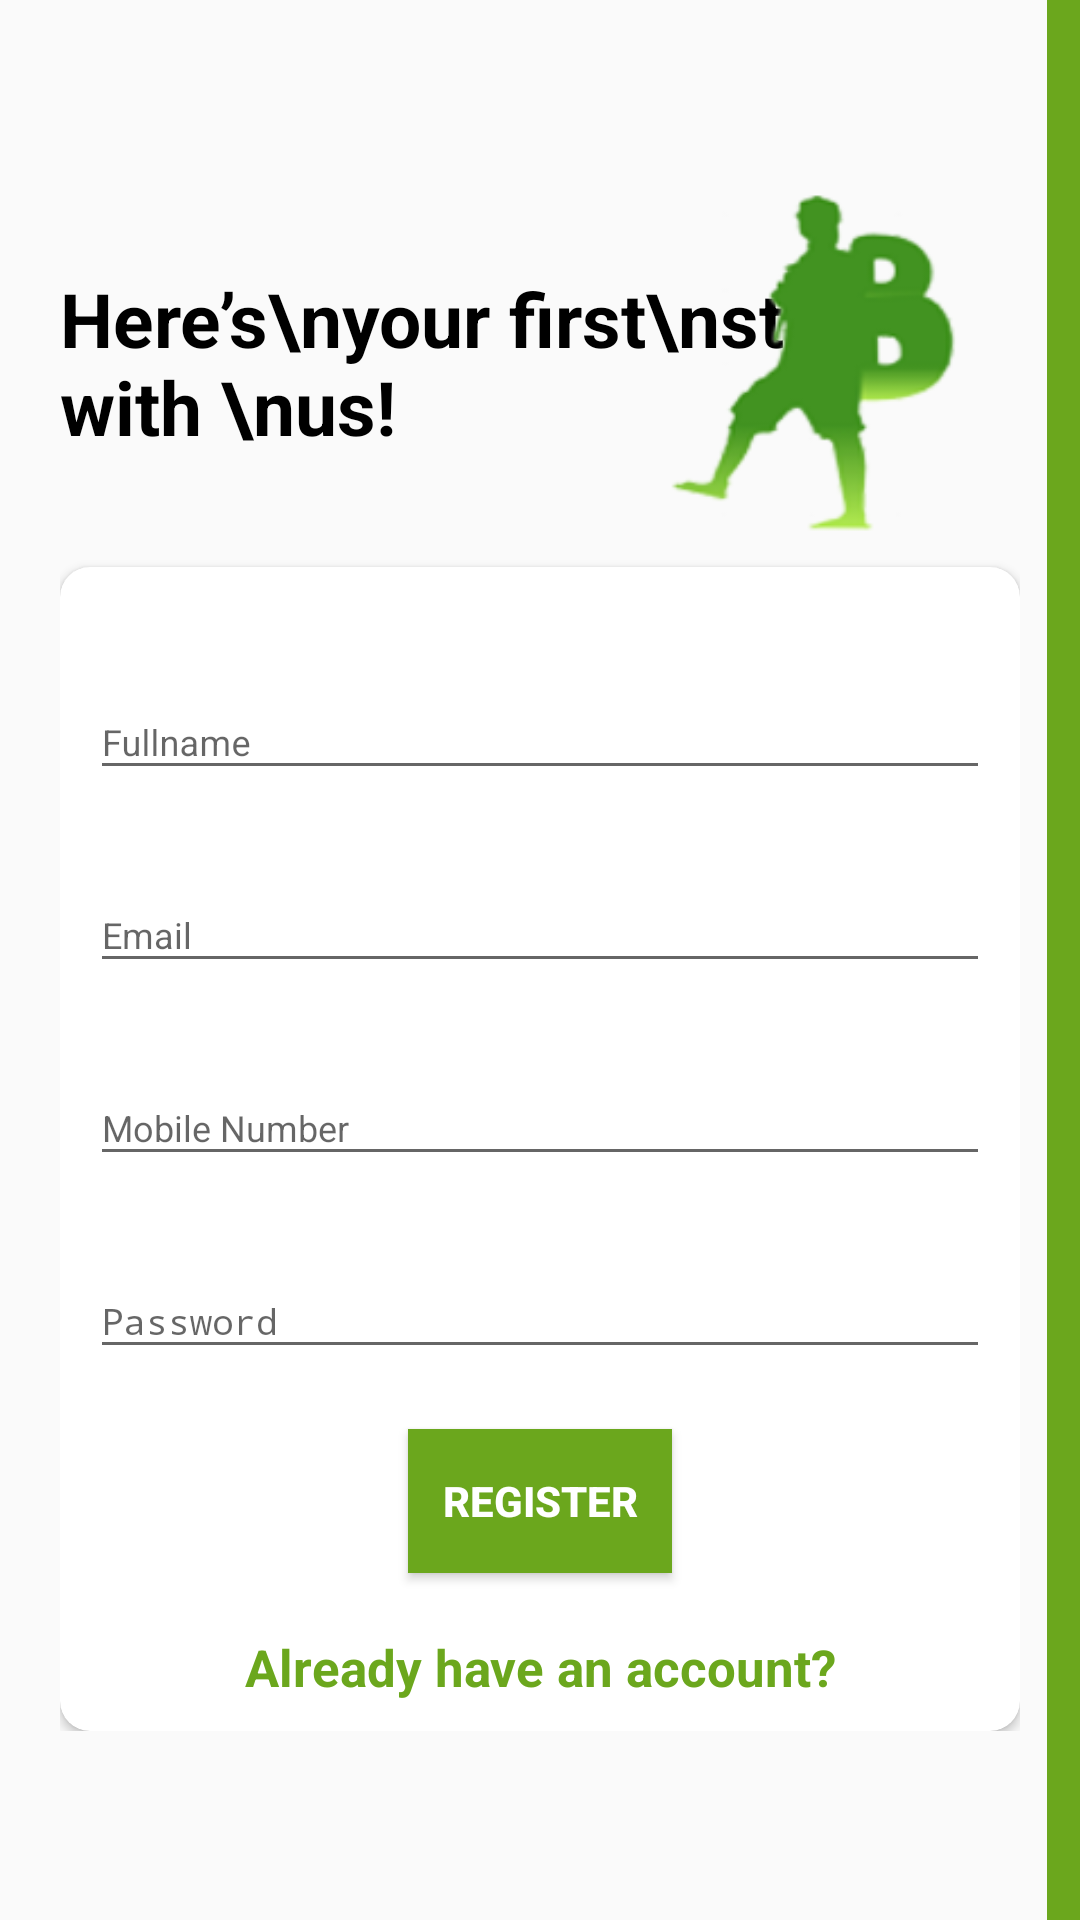

Layout XML and referenced resources for this Android screen:
<!-- AndroidManifest.xml: application theme AppTheme -->
<!-- res/layout/activity_register.xml -->
<?xml version="1.0" encoding="utf-8"?>
<RelativeLayout
    xmlns:android="http://schemas.android.com/apk/res/android"
    xmlns:app="http://schemas.android.com/apk/res-auto"
    xmlns:tools="http://schemas.android.com/tools"
    android:layout_width="match_parent"
    android:layout_height="match_parent"
    tools:context=".activity.RegisterActivity"
    android:focusableInTouchMode="true"
    android:gravity="center"
    android:layout_gravity="center">

    <ScrollView
        android:layout_width="match_parent"
        android:layout_height="match_parent"
        android:layout_alignParentTop="true">
        <LinearLayout
            android:layout_width="match_parent"
            android:layout_height="wrap_content"
            android:orientation="vertical"
            android:layout_gravity="center"
            android:padding="20dp">

            <RelativeLayout
                android:layout_width="match_parent"
                android:layout_height="116dp">
                <TextView
                    style="@style/viewParent.headerText.NoMode"
                    android:layout_alignParentLeft="true"
                    android:layout_centerVertical="true"
                    android:text="Here’s\nyour first\nstep with \nus! "
                    android:textColor="#000000" />

                <ImageView
                    android:layout_width="wrap_content"
                    android:layout_height="wrap_content"
                    android:layout_alignParentTop="true"
                    android:layout_alignParentRight="true"
                    android:src="@drawable/ic_launcher_logo" />
            </RelativeLayout>
            <androidx.cardview.widget.CardView
                android:layout_width="match_parent"
                android:layout_height="wrap_content"
                android:layout_marginTop="10dp"
                app:cardBackgroundColor="@color/whiteTextColor"
                app:cardCornerRadius="10dp">

                <LinearLayout
                    android:layout_width="match_parent"
                    android:layout_height="wrap_content"
                    android:layout_margin="10dp"
                    android:orientation="vertical">
                    <com.google.android.material.textfield.TextInputLayout
                        android:id="@+id/textInputName"
                        style="@style/parent"
                        android:layout_marginTop="@dimen/loginViewsMargin">
                        <EditText
                            android:id="@+id/etFullName"
                            style="@style/modifiedEditText"
                            android:inputType="textPersonName"
                            android:maxLines="1"
                            android:hint="Fullname"/>
                    </com.google.android.material.textfield.TextInputLayout>

                    <com.google.android.material.textfield.TextInputLayout
                        android:id="@+id/textInputEmail"
                        style="@style/parent"
                        android:layout_marginTop="@dimen/loginViewsMargin">
                        <EditText
                            android:id="@+id/etEmail"
                            style="@style/modifiedEditText"
                            android:inputType="textEmailAddress"
                            android:maxLines="1"
                            android:hint="@string/login_email_hint"/>
                    </com.google.android.material.textfield.TextInputLayout>

                    <com.google.android.material.textfield.TextInputLayout
                        android:id="@+id/textInputMobile"
                        style="@style/parent"
                        android:layout_marginTop="@dimen/loginViewsMargin">
                        <EditText
                            android:id="@+id/etPhone"
                            style="@style/modifiedEditText"
                            android:inputType="number"
                            android:maxLines="1"
                            android:hint="Mobile Number"/>
                    </com.google.android.material.textfield.TextInputLayout>

                    <com.google.android.material.textfield.TextInputLayout
                        android:id="@+id/textInputPassword"
                        style="@style/parent"
                        android:layout_marginTop="@dimen/loginViewsMargin">
                        <EditText
                            android:id="@+id/etPassword"
                            style="@style/modifiedEditText"
                            android:hint="@string/login_password_hint"
                            android:maxLines="1"
                            android:inputType="textPassword"/>
                    </com.google.android.material.textfield.TextInputLayout>
                    <Button
                        android:id="@+id/btnRegister"
                        style="@style/loginButton"
                        android:background="@color/appButtonColor"
                        android:text="Register"
                        android:layout_gravity="center_horizontal"
                        android:layout_marginTop="@dimen/loginViewsMargin"/>

                    <TextView
                        style="@style/parent"
                        android:textAlignment="center"
                        android:textStyle="bold"
                        android:id="@+id/backToLogin"
                        android:textColor="@color/appButtonColor"
                        android:textSize="17sp"
                        android:text="Already have an account?"
                        android:layout_marginTop="@dimen/loginViewsMargin"/>

                </LinearLayout>
            </androidx.cardview.widget.CardView>

































        </LinearLayout>
    </ScrollView>
    <View
        android:layout_alignParentTop="true"
        android:layout_alignParentRight="true"
        android:layout_width="11dp"
        android:layout_height="match_parent"
        android:background="@color/appButtonColor"/>











</RelativeLayout>
<!-- resources referenced by this layout -->
<resources>
  <color name="appButtonColor">#6BA71D</color>
  <color name="whiteTextColor">#fff</color>
  <dimen name="loginViewsMargin">20dp</dimen>
  <!-- drawable ic_launcher_logo: png bitmap (drawable, 17186 bytes) -->
  <string name="login_email_hint">Email</string>
  <string name="login_password_hint">Password</string>
  <style name="loginButton" parent="viewParent">
          <item name="android:background">@drawable/button_background_blue</item>
          <item name="android:textColor">@color/whiteTextColor</item>
          <item name="android:textStyle">bold</item>
      </style>
  <style name="modifiedEditText" parent="parent">
          <item name="android:textSize">@dimen/newsMoreTextSize</item>
      </style>
  <style name="parent">
          <item name="android:layout_width">match_parent</item>
          <item name="android:layout_height">match_parent</item>
      </style>
  <style name="viewParent.headerText.NoMode">
          <item name="android:textColor">@color/darkTextColor</item>
      </style>
  <style name="AppTheme" parent="Theme.AppCompat.Light.DarkActionBar">
          
          <item name="colorPrimary">@color/colorPrimary</item>
          <item name="colorPrimaryDark">@color/colorPrimaryDark</item>
          <item name="colorAccent">@color/colorAccent</item>
          <item name="android:navigationBarColor">@color/appButtonColor</item>
      </style>
  <style name="viewParent">
          <item name="android:layout_width">wrap_content</item>
          <item name="android:layout_height">wrap_content</item>
      </style>
  <dimen name="newsMoreTextSize">12sp</dimen>
  <color name="darkTextColor">#020000</color>
  <color name="colorPrimary">#6BA71D</color>
  <color name="colorPrimaryDark">#00574B</color>
  <color name="colorAccent">#6BA71D</color>
</resources>
